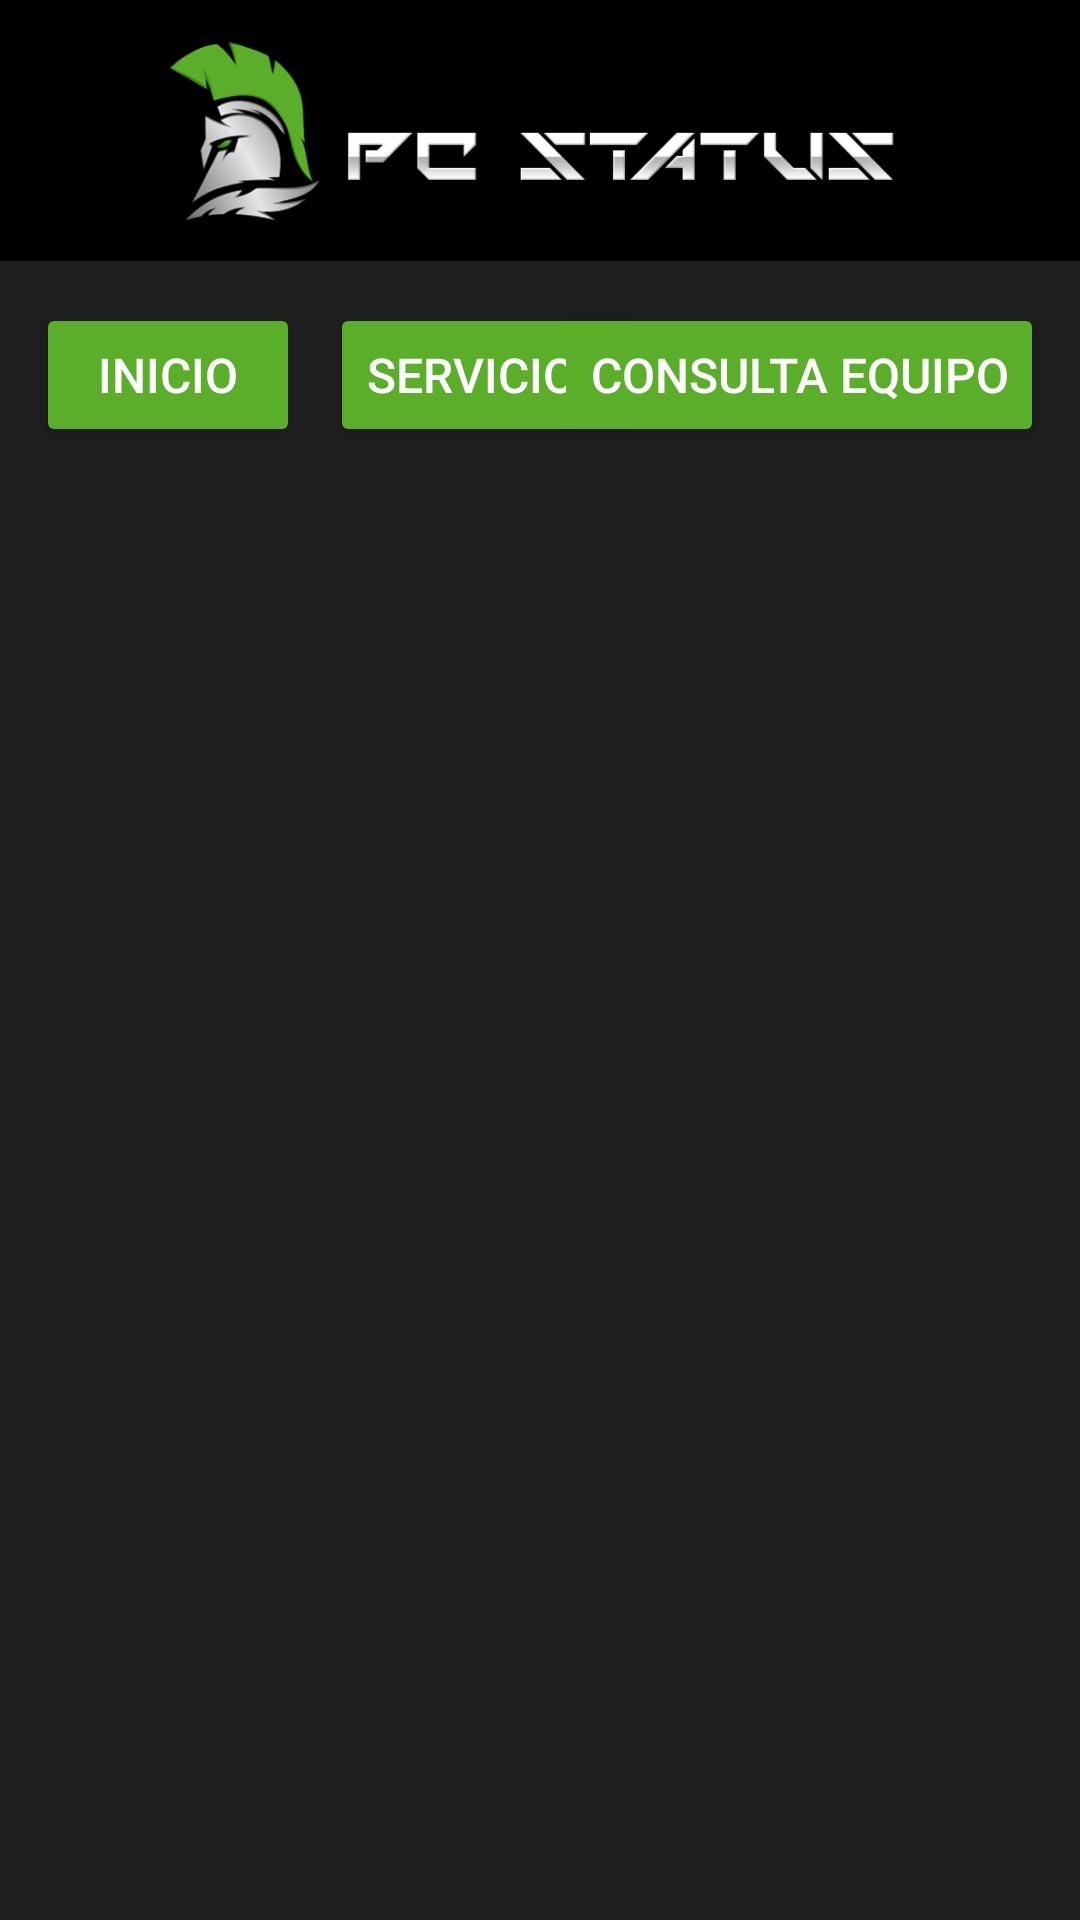

Android layout source for this screen:
<!-- AndroidManifest.xml: application theme Theme.Pruewba -->
<!-- res/layout/activity_registro.xml -->
<?xml version="1.0" encoding="utf-8"?>
<androidx.constraintlayout.widget.ConstraintLayout xmlns:android="http://schemas.android.com/apk/res/android"
    xmlns:app="http://schemas.android.com/apk/res-auto"
    xmlns:tools="http://schemas.android.com/tools"
    android:layout_width="match_parent"
    android:layout_height="match_parent"
    android:background="#1E1E1E">

    <ImageView
        android:id="@+id/imgRegistroLogo"
        android:layout_width="477dp"
        android:layout_height="87dp"
        android:background="#000000"
        android:src="@drawable/logopcstatus"
        app:layout_constraintEnd_toEndOf="parent"
        app:layout_constraintStart_toStartOf="parent"
        app:layout_constraintTop_toTopOf="parent" />

    <Button
        android:id="@+id/btnSrvInicio"
        android:layout_width="wrap_content"
        android:layout_height="wrap_content"
        android:layout_marginStart="12dp"
        android:layout_marginTop="14dp"
        android:text="@string/btnBvnInicio"
        android:textColor="@color/texto"
        android:textSize="16dp"
        app:backgroundTint="@color/colorBotones"
        app:cornerRadius="8dp"
        app:layout_constraintStart_toStartOf="parent"
        app:layout_constraintTop_toBottomOf="@+id/imgRegistroLogo" />

    <Button
        android:id="@+id/btnSrvServicios"
        android:layout_width="wrap_content"
        android:layout_height="wrap_content"
        android:layout_marginStart="10dp"
        android:layout_marginTop="14dp"
        android:text="@string/btnBvnServicios"
        android:textColor="@color/texto"
        android:textSize="16dp"
        app:backgroundTint="@color/colorBotones"
        app:cornerRadius="8dp"
        app:layout_constraintStart_toEndOf="@+id/btnSrvInicio"
        app:layout_constraintTop_toBottomOf="@+id/imgRegistroLogo" />

    <Button
        android:id="@+id/btnSrvConsulta"
        android:layout_width="wrap_content"
        android:layout_height="wrap_content"
        android:layout_marginTop="14dp"
        android:layout_marginEnd="12dp"
        android:text="@string/btnBvnConsulta"
        android:textColor="@color/texto"
        android:textSize="16dp"
        app:backgroundTint="@color/colorBotones"
        app:cornerRadius="8dp"
        app:layout_constraintEnd_toEndOf="parent"
        app:layout_constraintTop_toBottomOf="@+id/imgRegistroLogo" />

    <ImageView
        android:id="@+id/imageView2"
        android:layout_width="156dp"
        android:layout_height="156dp"
        android:layout_marginStart="139dp"
        android:layout_marginTop="24dp"
        android:layout_marginEnd="144dp"
        app:layout_constraintEnd_toEndOf="parent"
        app:layout_constraintStart_toStartOf="parent"
        app:layout_constraintTop_toBottomOf="@+id/btnSrvServicios"
        tools:srcCompat="@tools:sample/avatars" />

    <TextView
        android:id="@+id/textView"
        android:layout_width="282dp"
        android:layout_height="53dp"
        android:layout_marginStart="64dp"
        android:layout_marginTop="10dp"
        android:layout_marginEnd="65dp"
        android:text=""
        app:layout_constraintEnd_toEndOf="parent"
        app:layout_constraintStart_toStartOf="parent"
        app:layout_constraintTop_toBottomOf="@+id/imageView2" />

    <TextView
        android:id="@+id/textView9"
        android:layout_width="325dp"
        android:layout_height="140dp"
        android:layout_marginStart="42dp"
        android:layout_marginTop="19dp"
        android:layout_marginEnd="44dp"
        android:text=""
        app:layout_constraintEnd_toEndOf="parent"
        app:layout_constraintStart_toStartOf="parent"
        app:layout_constraintTop_toBottomOf="@+id/textView" />

    <Button
        android:id="@+id/btnSrvAgendar"
        android:layout_width="wrap_content"
        android:layout_height="wrap_content"
        android:layout_marginStart="134dp"
        android:layout_marginTop="22dp"
        android:layout_marginBottom="110dp"
        android:text="@string/btnSrvAgenda"
        android:textColor="@color/texto"
        android:textSize="16dp"
        app:backgroundTint="@color/colorBotones"
        app:cornerRadius="8dp"
        app:layout_constraintBottom_toBottomOf="parent"
        app:layout_constraintStart_toStartOf="parent"
        app:layout_constraintTop_toBottomOf="@+id/textView9" />

</androidx.constraintlayout.widget.ConstraintLayout>
<!-- resources referenced by this layout -->
<resources>
  <color name="colorBotones">#5BAE2A</color>
  <color name="texto">#FFFFFFFF</color>
  <!-- drawable logopcstatus: png bitmap (drawable, 53605 bytes) -->
  <string name="btnBvnConsulta">Consulta Equipo</string>
  <string name="btnBvnInicio">Inicio</string>
  <string name="btnBvnServicios">Servicios</string>
  <string name="btnSrvAgenda">Enviar</string>
  <style name="Theme.Pruewba" parent="Base.Theme.Pruewba" />
  <style name="Base.Theme.Pruewba" parent="Theme.Material3.DayNight.NoActionBar">
          
          
      </style>
</resources>
